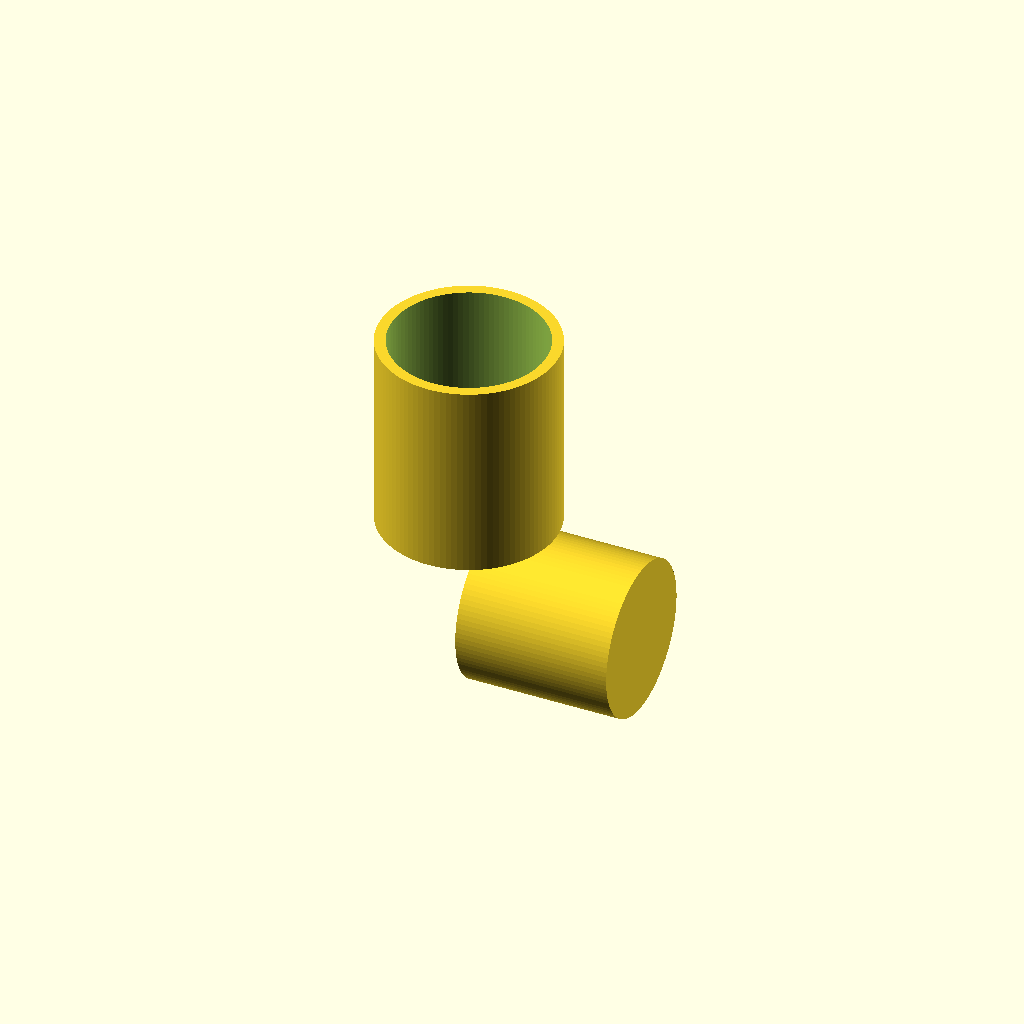
Cell 1: the model at its default parameters.
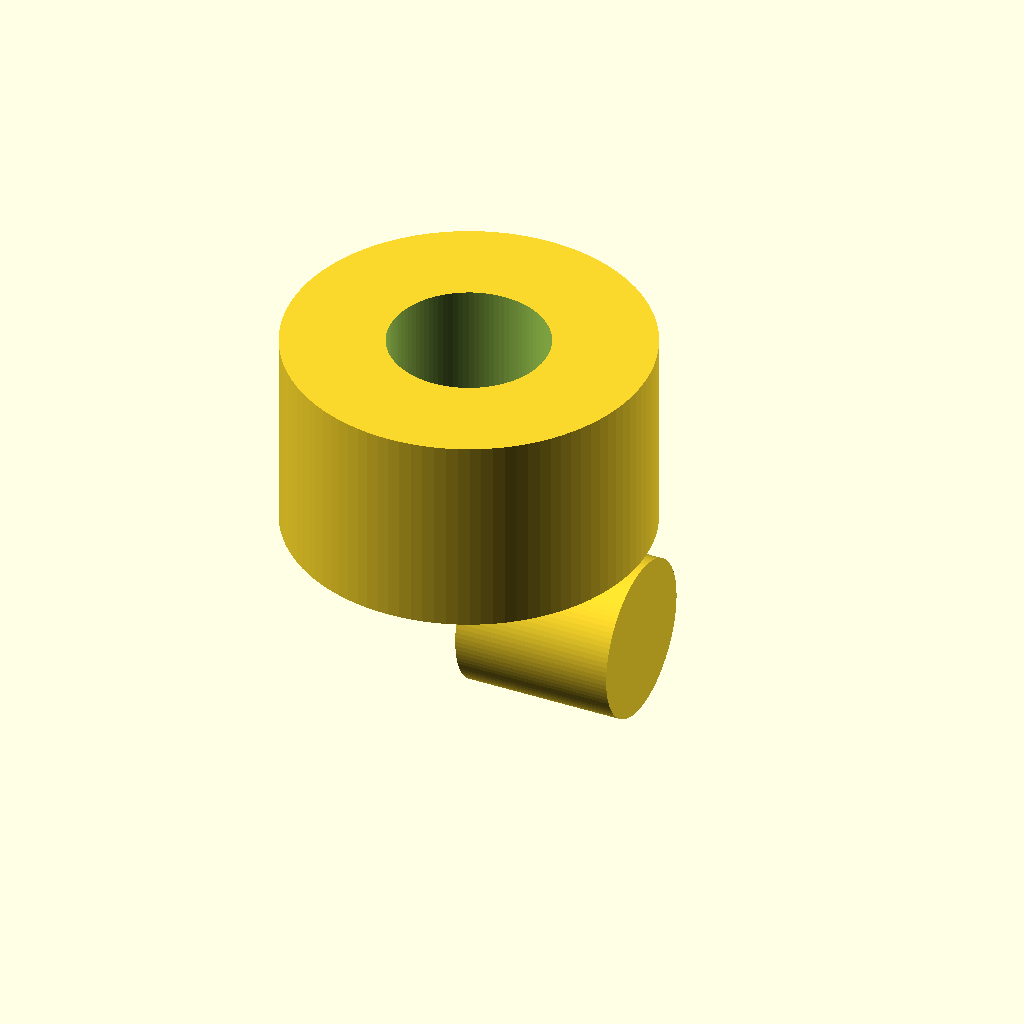
Cell 2: mug_outer_radius = 80 (everything else at default).
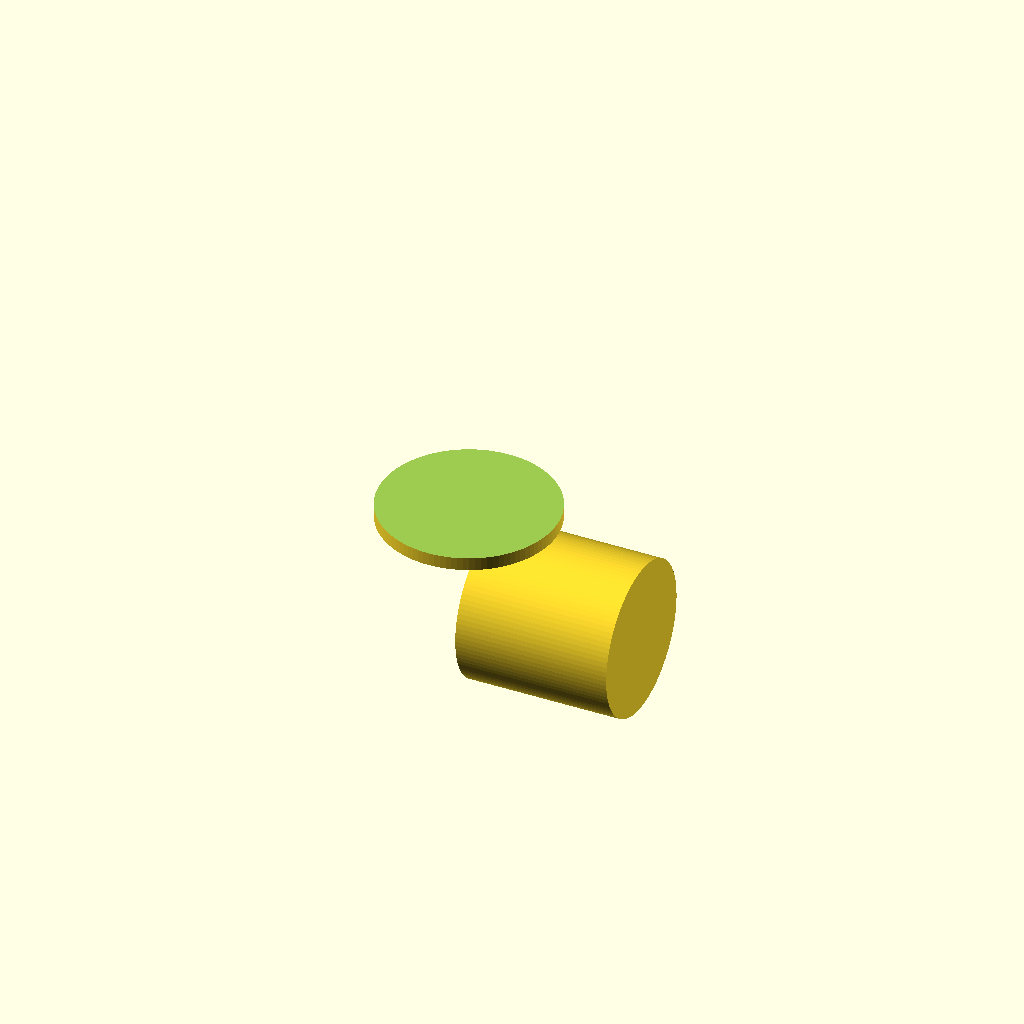
Cell 3: mug_inner_radius = 70 (everything else at default).
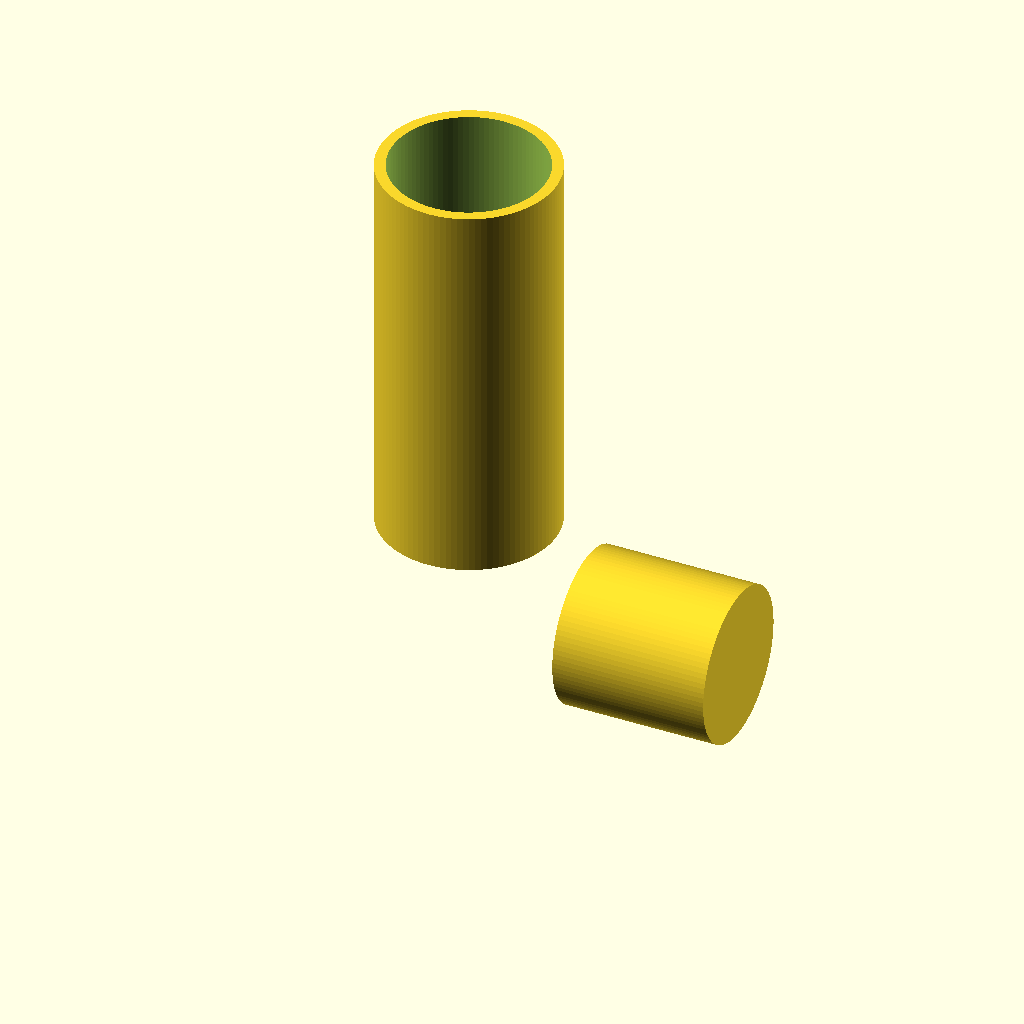
Cell 4: mug_height = 180 (everything else at default).
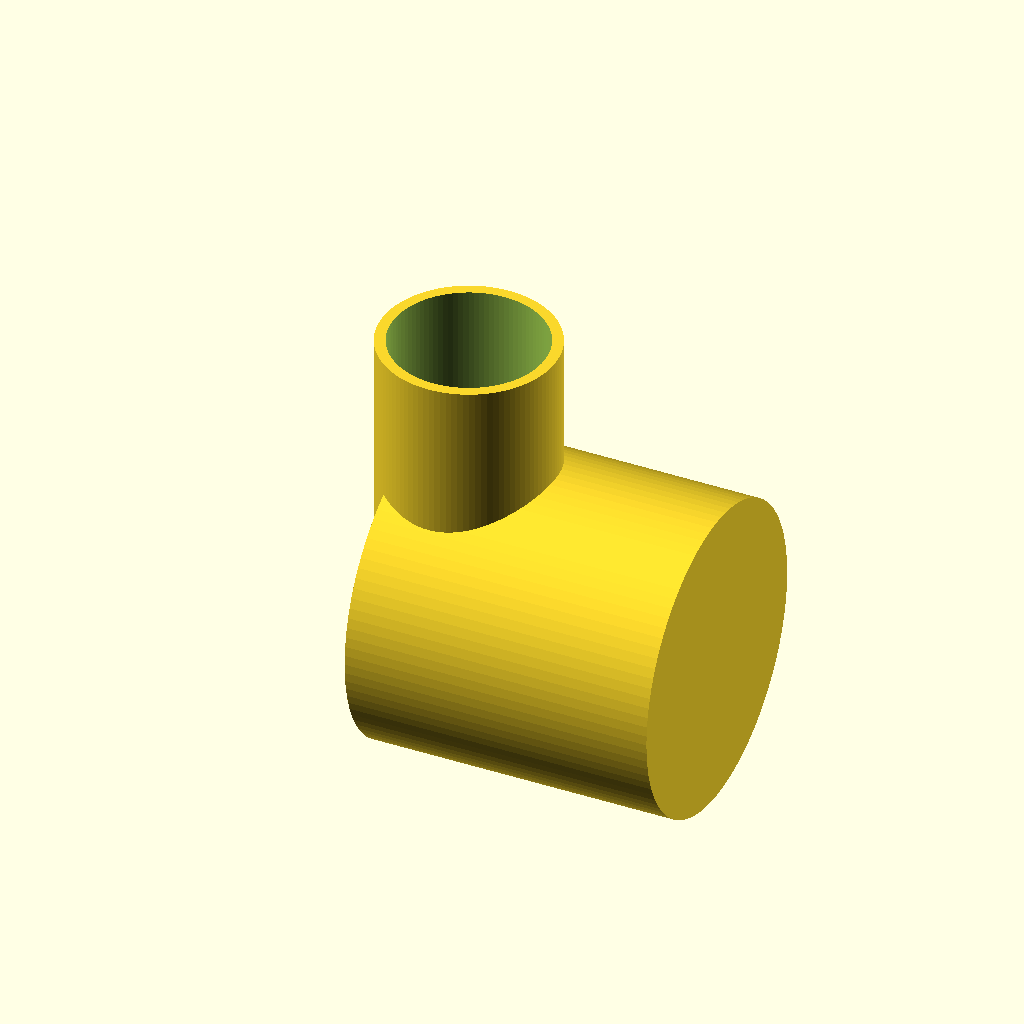
Cell 5 — handle_outer_radius set to 70, the other parameters unchanged.
All cells are drawn from one camera (rotation 55°, 0°, 25°, orthographic, colour scheme Cornfield), so only the parameter changes between them.
The OpenSCAD source (results/tier-2-offset-handle-mug/bare_gemma-4-12b-qat-df4ae7267953-2026-09-22T22-07-52-081Z/final.scad):
// マグカップの設計パラメータ
mug_outer_radius = 40;
mug_inner_radius = 35;
mug_height = 90;
mug_bottom_thickness = 6;

handle_outer_radius = 35;
handle_inner_width = 25;
handle_inner_height = 30;
handle_thickness = 10; // D字の厚み（内側の空間に対する肉厚）

$fn = 100;

// 本体
difference() {
    // 外側の円筒
    cylinder(h = mug_height, r = mug_outer_radius);
    
    // 内側の空洞（底面の厚みを考慮して上方向にずらす）
    translate([0, 0, mug_bottom_thickness])
        cylinder(h = mug_height, r = mug_inner_radius);
}

// 取っ手 (Handle)
union() {
    difference() {
        // 取っ手の外形 (D字形状)
        // x=39.5の位置で中心を置くことで、半径40のマグ本体とわずかに重なり(0.5mm)を確保しマニフォールドを維持
        difference() {
            rotate([0, 90])
            translate([39.5, 0, mug_height / 2])
            cylinder(h = handle_outer_radius * 2, r = handle_outer_radius, center = true);
            
            // x < 39.5 の部分を削り取り、x > 39.5 の側（+X方向）のみを残す
            translate([-100, -100, -100])
            cube([39.5, 100, 100]);
        }
        
        // 取っ手の内側の空間 (指が入る穴)
        // 取っ手は x=39.5 から始まり、幅25mmなので x=64.5 まで
        translate([39.5, 0, mug_height / 2])
        cube([handle_inner_width, handle_thickness, handle_inner_height]);
    }
}
Parameter table extracted from the source (name, type, default, range or options):
mug_outer_radius: number, default 40
mug_inner_radius: number, default 35
mug_height: number, default 90
mug_bottom_thickness: number, default 6
handle_outer_radius: number, default 35
handle_inner_width: number, default 25
handle_inner_height: number, default 30
handle_thickness: number, default 10
